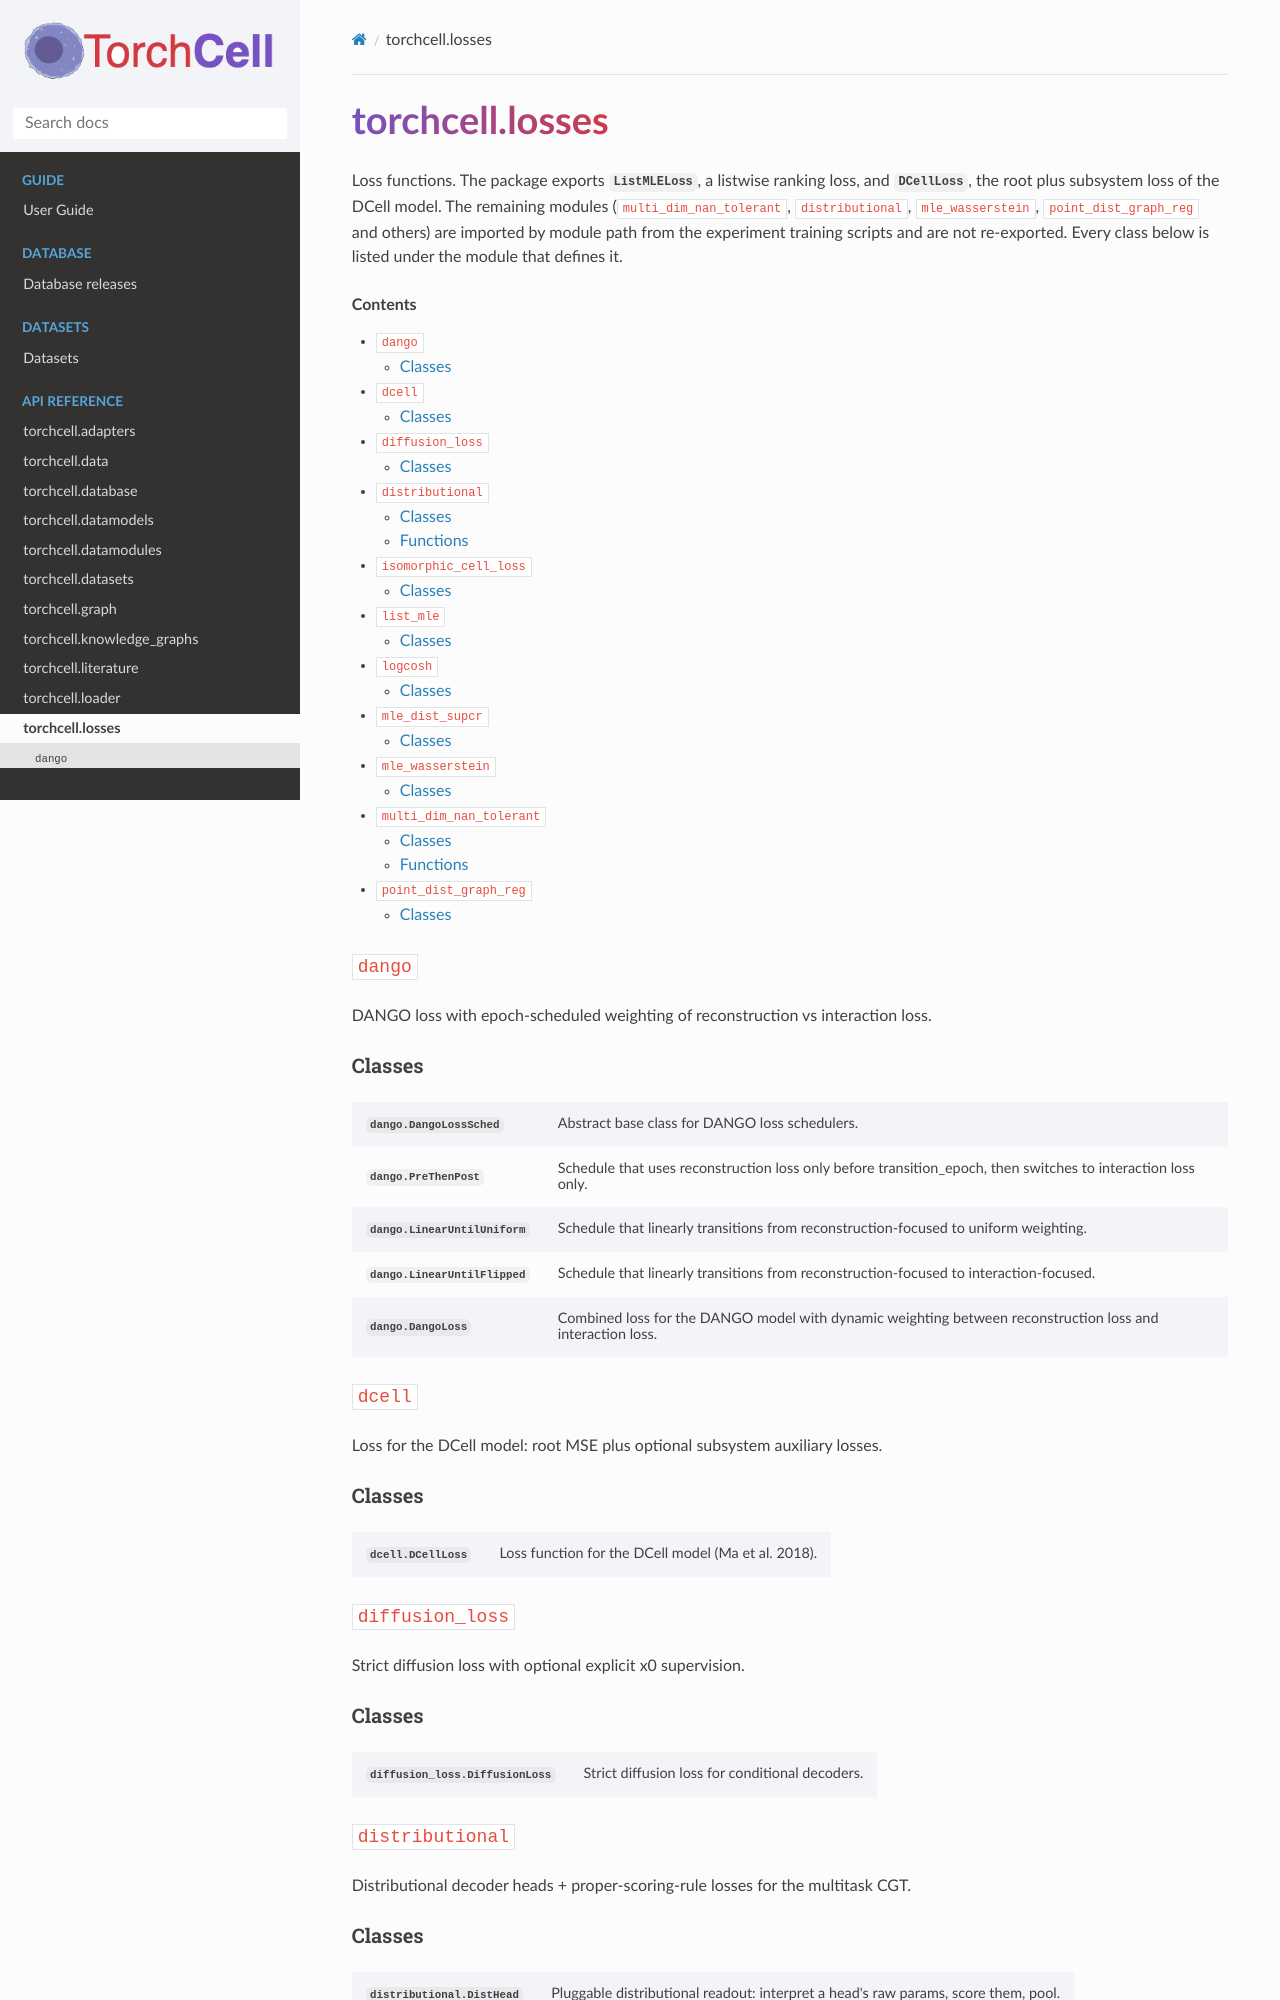

repository: Mjvolk3/torchcell · page: modules/losses.html · generator: sphinx

torchcell.losses
================

.. module:: torchcell.losses

.. currentmodule:: torchcell.losses

Loss functions. The package exports :class:`~torchcell.losses.list_mle.ListMLELoss`, a listwise ranking loss, and :class:`~torchcell.losses.dcell.DCellLoss`, the root plus subsystem loss of the DCell model. The remaining modules (``multi_dim_nan_tolerant``, ``distributional``, ``mle_wasserstein``, ``point_dist_graph_reg`` and others) are imported by module path from the experiment training scripts and are not re-exported. Every class below is listed under the module that defines it.

.. contents:: Contents
    :local:

``dango``
---------

DANGO loss with epoch-scheduled weighting of reconstruction vs interaction loss.

Classes
~~~~~~~

.. autosummary::
   :nosignatures:
   :toctree: ../generated
   :template: autosummary/class.rst

   dango.DangoLossSched
   dango.PreThenPost
   dango.LinearUntilUniform
   dango.LinearUntilFlipped
   dango.DangoLoss

``dcell``
---------

Loss for the DCell model: root MSE plus optional subsystem auxiliary losses.

Classes
~~~~~~~

.. autosummary::
   :nosignatures:
   :toctree: ../generated
   :template: autosummary/class.rst

   dcell.DCellLoss

``diffusion_loss``
------------------

Strict diffusion loss with optional explicit x0 supervision.

Classes
~~~~~~~

.. autosummary::
   :nosignatures:
   :toctree: ../generated
   :template: autosummary/class.rst

   diffusion_loss.DiffusionLoss

``distributional``
------------------

Distributional decoder heads + proper-scoring-rule losses for the multitask CGT.

Classes
~~~~~~~

.. autosummary::
   :nosignatures:
   :toctree: ../generated
   :template: autosummary/class.rst

   distributional.DistHead
